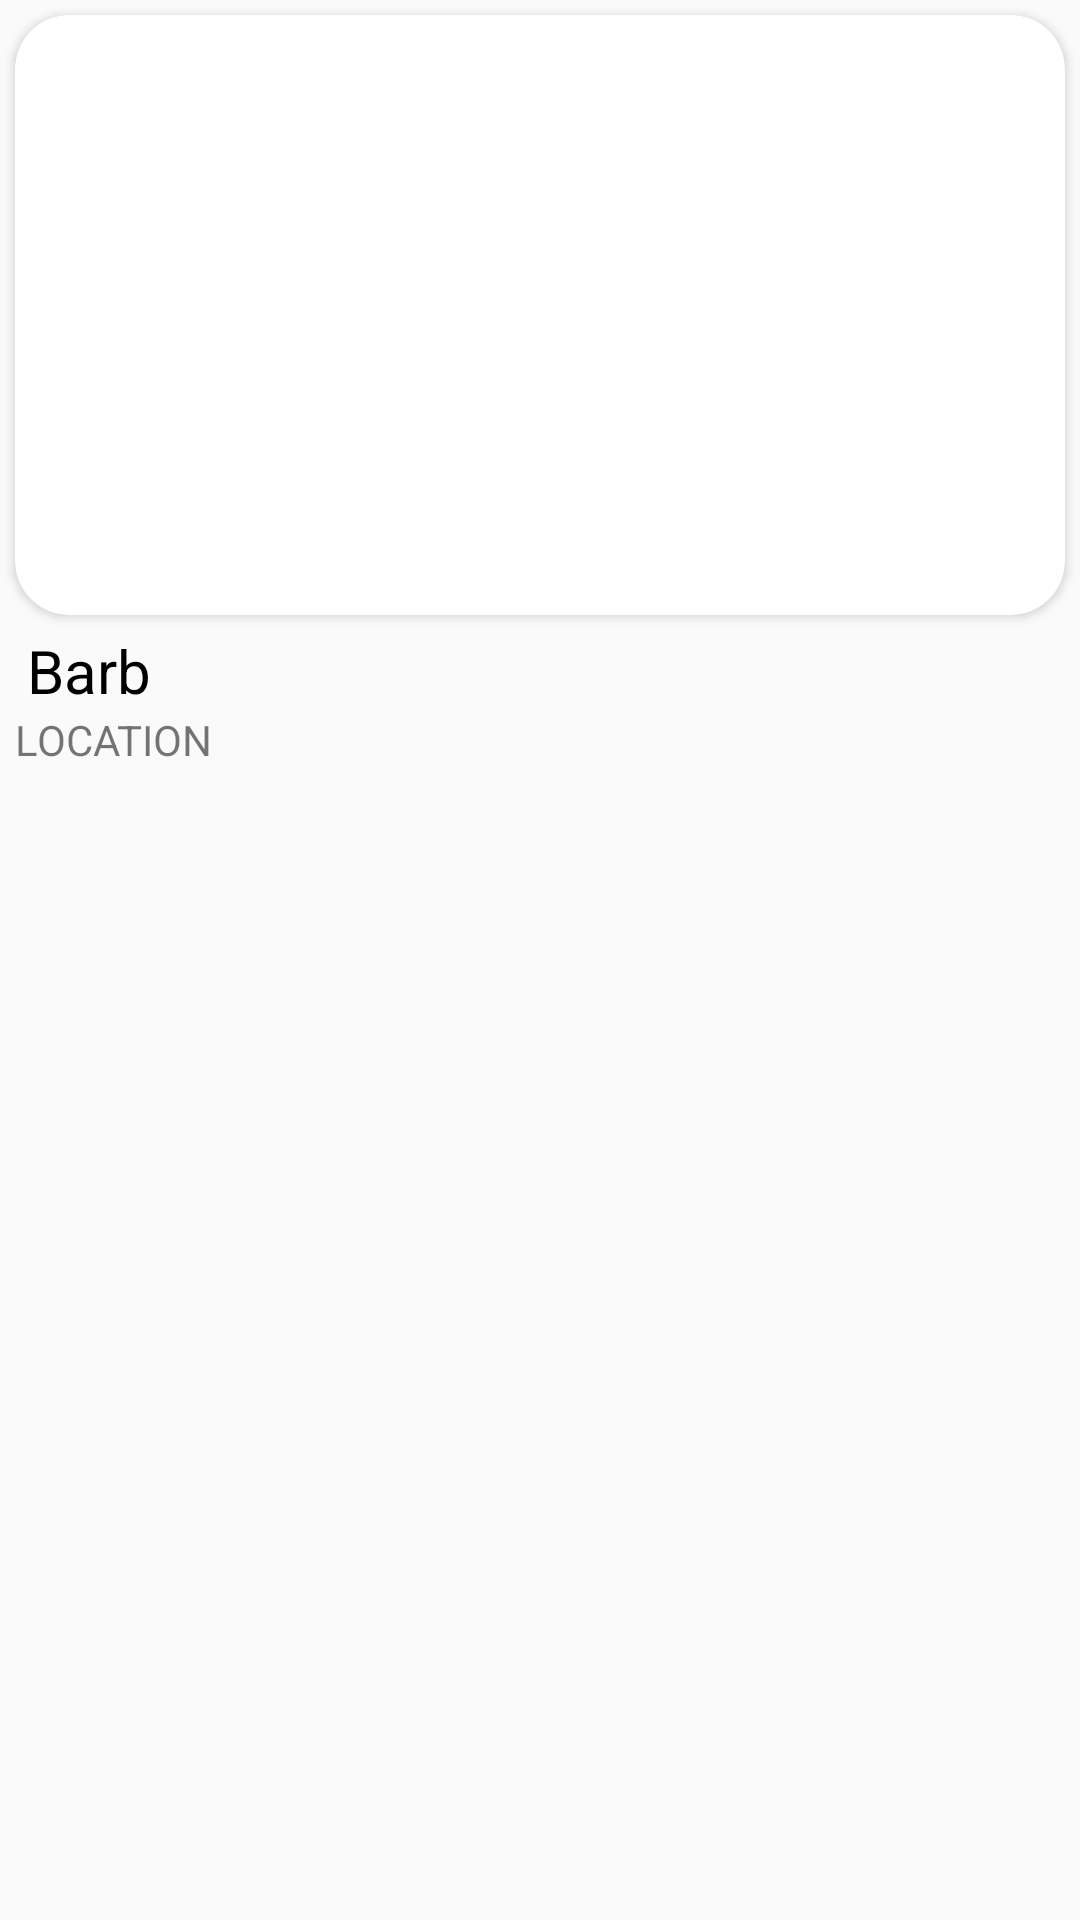

Reconstruct the res/layout file that produces this screen, plus the resources it refers to.
<!-- AndroidManifest.xml: application theme Theme.Barb -->
<!-- res/layout/grid_card_layout.xml -->
<?xml version="1.0" encoding="utf-8"?>
<LinearLayout xmlns:android="http://schemas.android.com/apk/res/android"
    xmlns:app="http://schemas.android.com/apk/res-auto"
    xmlns:tools="http://schemas.android.com/tools"

    android:layout_width="match_parent"
    android:layout_height="wrap_content"
    android:layout_margin="8dp"
    android:orientation="vertical">

    <androidx.cardview.widget.CardView
        android:layout_width="match_parent"
        android:layout_height="200dp"
        app:cardCornerRadius="18dp"
        android:layout_margin="5dp"
        android:elevation="10dp">
        <ImageView
            android:id="@+id/imageView2"
            android:layout_width="match_parent"
            android:layout_height="wrap_content"
            android:contentDescription="@string/app_name"
            android:scaleType="centerCrop"
            app:layout_constraintEnd_toEndOf="parent"
            app:layout_constraintStart_toStartOf="parent"
            app:layout_constraintTop_toTopOf="parent"
            tools:srcCompat="@tools:sample/backgrounds/scenic" />

    </androidx.cardview.widget.CardView>

    <TextView
        android:id="@+id/txtTitle"
        android:layout_width="match_parent"
        android:layout_height="wrap_content"
        android:maxLength="55"
        android:text="@string/app_name"
        android:layout_marginStart="9dp"
        android:textColor="@color/black"
        android:textSize="20sp" />
    <TextView
        android:id="@+id/location"
        android:layout_marginStart="5dp"
        android:layout_width="match_parent"
        android:layout_height="wrap_content"
        android:text="@string/amount"
        android:textAllCaps="true"
        app:drawableStartCompat="@drawable/ic_baseline_location_on_24" />

</LinearLayout>
<!-- resources referenced by this layout -->
<resources>
  <color name="black">#FF000000</color>
  <string name="amount">location</string>
  <string name="app_name">Barb</string>
  <style name="Theme.Barb" parent="Theme.AppCompat.Light.NoActionBar">
          
          <item name="colorPrimary">@color/purple_500</item>
          <item name="colorPrimaryVariant">@color/purple_700</item>
          <item name="colorOnPrimary">@color/white</item>
          
          <item name="colorSecondary">@color/teal_200</item>
          <item name="colorSecondaryVariant">@color/teal_700</item>
          <item name="colorOnSecondary">@color/black</item>
          
          <item name="android:statusBarColor" tools:targetApi="l">?attr/colorPrimaryVariant</item>
          
          <item name="android:windowActivityTransitions">true</item>
      </style>
  <color name="purple_500">#FF6200EE</color>
  <color name="purple_700">#FF3700B3</color>
  <color name="white">#FFFFFFFF</color>
  <color name="teal_200">#FF03DAC5</color>
  <color name="teal_700">#FF018786</color>
</resources>
